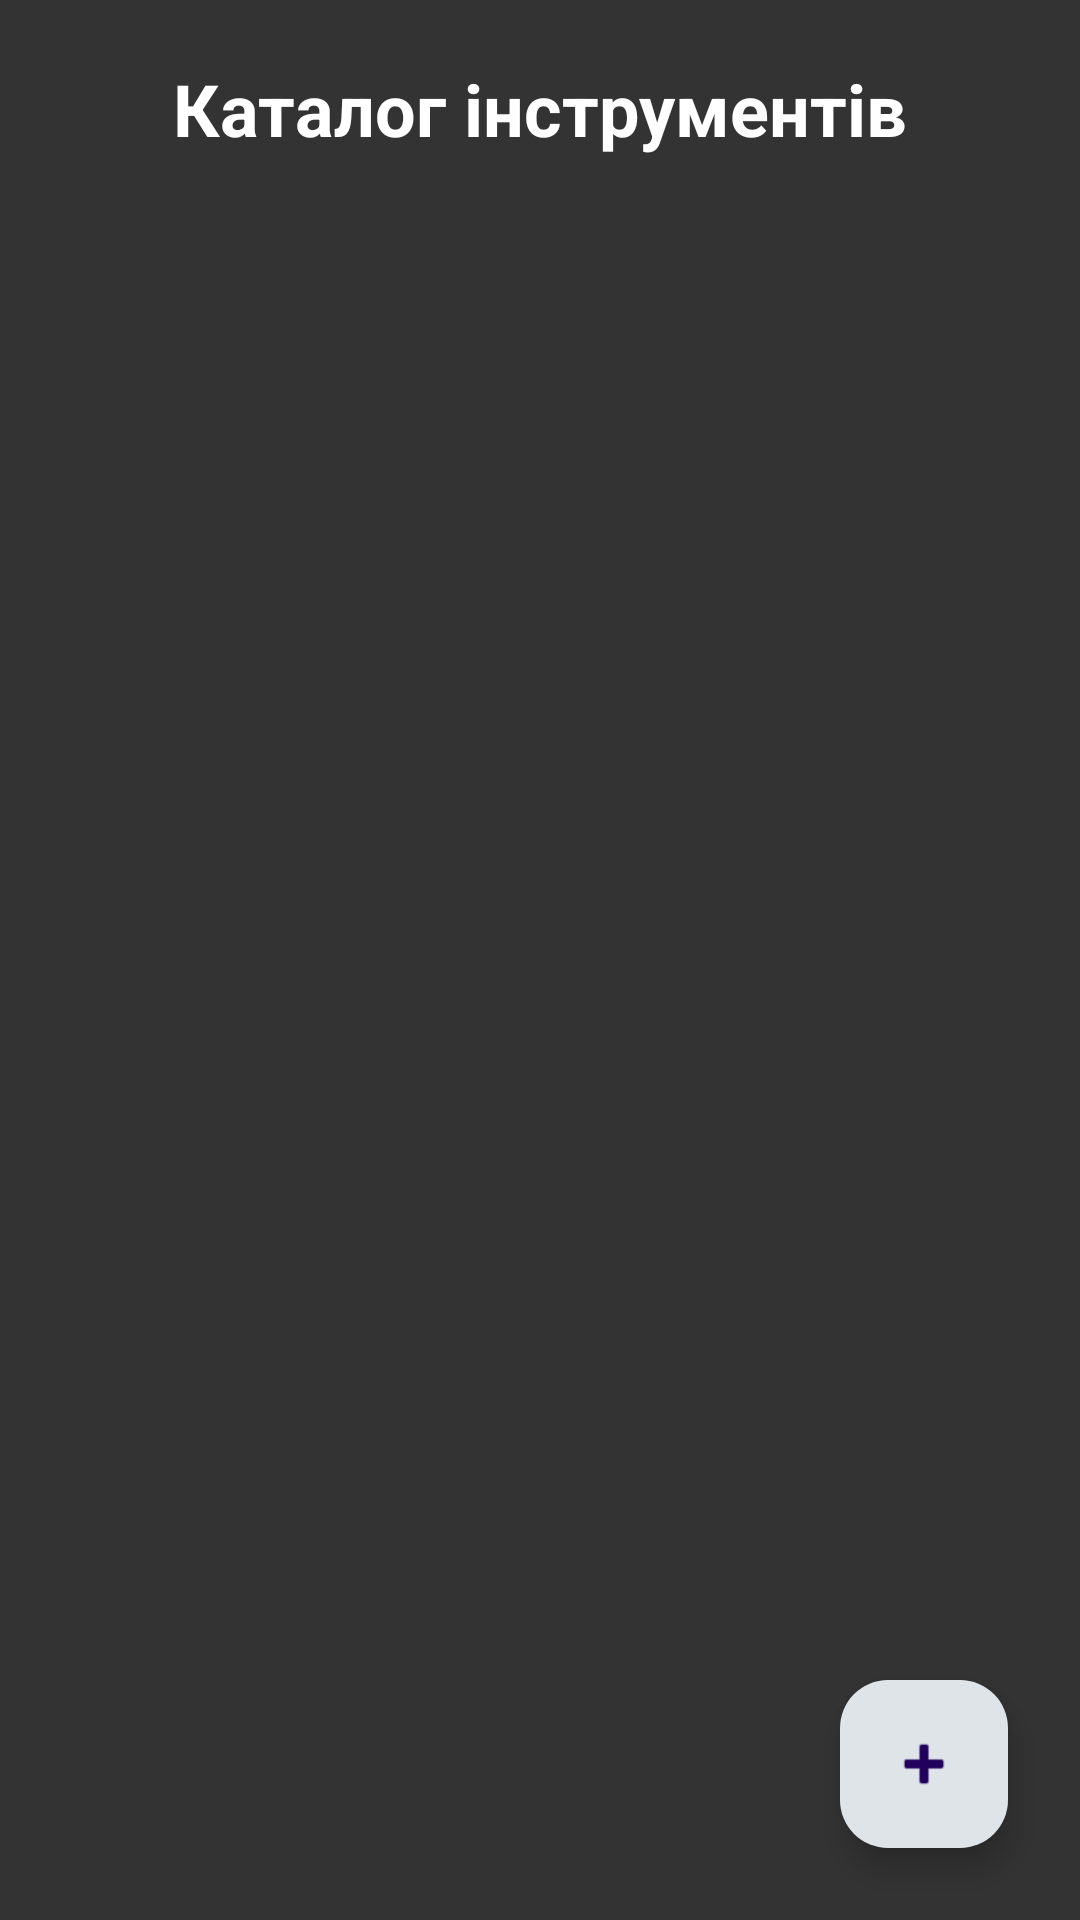

Reconstruct the res/layout file that produces this screen, plus the resources it refers to.
<!-- AndroidManifest.xml: application theme Theme.MusicShop -->
<!-- res/layout/activity_instrument_list.xml -->
<?xml version="1.0" encoding="utf-8"?>
<RelativeLayout xmlns:android="http://schemas.android.com/apk/res/android"
    android:layout_width="match_parent"
    android:layout_height="match_parent"
    android:background="#333333">

  <TextView
      android:id="@+id/catalog_title"
      android:layout_width="match_parent"
      android:layout_height="wrap_content"
      android:layout_alignParentTop="true"
      android:layout_marginTop="20dp"
      android:layout_marginBottom="16dp"
      android:gravity="center"
      android:text="Каталог інструментів"
      android:textColor="#FFFFFF"
      android:textSize="24sp"
      android:textStyle="bold" />

  <androidx.recyclerview.widget.RecyclerView
      android:id="@+id/instruments_rv"
      android:layout_width="match_parent"
      android:layout_height="match_parent"
      android:layout_below="@id/catalog_title" />

  <com.google.android.material.floatingactionbutton.FloatingActionButton
      android:id="@+id/fab_add_instrument"
      android:layout_width="wrap_content"
      android:layout_height="wrap_content"
      android:layout_alignParentEnd="true"
      android:layout_alignParentBottom="true"
      android:layout_marginEnd="24dp"
      android:layout_marginBottom="24dp"
      android:backgroundTint="#DEE4E7"
      android:contentDescription="Додати інструмент"
      android:src="@android:drawable/ic_input_add"
      android:tint="#333333" />

</RelativeLayout>
<!-- resources referenced by this layout -->
<resources>
  <style name="Theme.MusicShop" parent="Base.Theme.MusicShop" />
  <style name="Base.Theme.MusicShop" parent="Theme.Material3.DayNight.NoActionBar">
          
          
      </style>
</resources>
